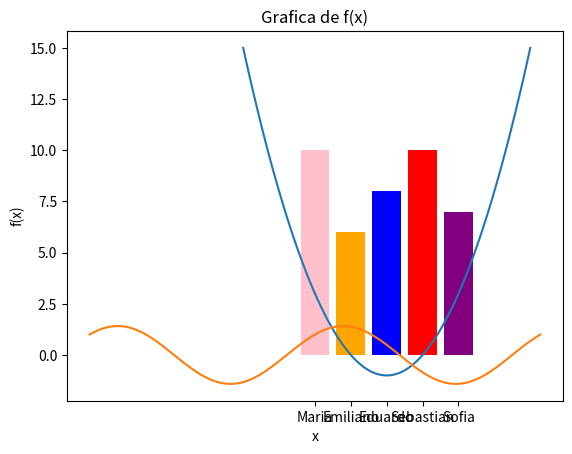

Write the Python code that produced this figure.
'''Graficar la funcion de f(x)=x^2-4x+3 en el rango [-2,6]'''
import numpy as np 
import matplotlib.pyplot as plt 

def f(x):
    return x**2 -4*x + 3

x=np.linspace(-2,6,100)
y=f(x)

plt.plot(x,y)
plt.title("Graficar la funcion de f(x)")
plt.xlabel("x")
plt.ylabel("f(x)")
plt.show()

'''Crea dos listas, una con el nombre de 5 estudiantes y la otra con las 
calificaciones, posteriormente crea un gráfico de barras con ambas listas, 
agregando en cada barra un color diferente (si es necesario investiga como 
hacerlo).'''
estudiantes = ["Maria","Emiliano","Eduardo","Sebastian","Sofia"]
calificaciones = [10,6,8,10,7]
colores = ['pink','orange','blue','red','purple']
plt.bar(estudiantes, calificaciones, color=colores)
plt.xlabel("Estudiantes")
plt.ylabel("Calificacion")
plt.show()

'''Grafica la función fx(x)=sen(x)+cos⁡(x)en el intervalo 
[-2π,2π], primero crea un vector consecutivo en el rango mencionado, 
con 100 muestras y luego grafica.'''

def fx(x):
    return np.sin(x) + np.cos(x)
x=np.linspace(-2 * np.pi, 2 * np.pi,100)
y=fx(x)
plt.plot(x,y)
plt.title("Grafica de f(x)")
plt.xlabel("x")
plt.ylabel("f(x)")
plt.show()